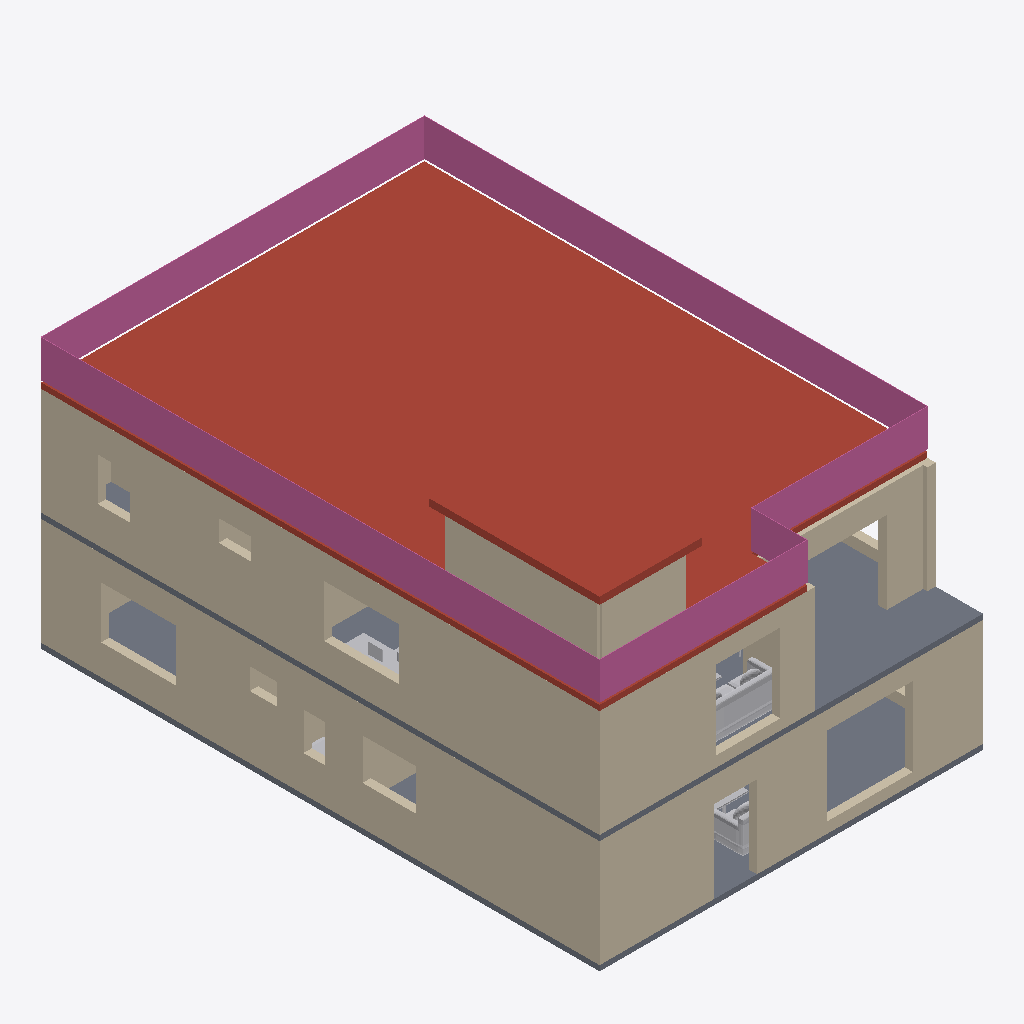
Isometric view of an IFC building model (IFC-SPF (STEP), schema IFC4, length unit millimetre), seen from the south-west, elements coloured by IFC class: 30 walls (beige), 6 other elements (light grey), 2 roofs (red-brown), 2 slabs (grey), 1 railing (pink).
Extent 10.8 m × 15.7 m × 9.2 m (x, y, z). Storeys (3): Ground floor at 0.00 m; First floor at 3.15 m; Roof terrace at 6.30 m. Elements (111): 78 IfcWall, 26 IfcFurnishingElement, 4 IfcSlab, 2 IfcStair, 1 IfcRailing.

HEADER;
FILE_DESCRIPTION(('ViewDefinition [DesignTransferView]','PRELIMINARY - ENGINEER TO REVIEW'),'2;1');
FILE_NAME('FloorForge.ifc','2026-09-06T00:00:00',('FloorForge'),('FloorForge'),'FloorForge 0.2','FloorForge','');
FILE_SCHEMA(('IFC4'));
ENDSEC;
DATA;
#12=IFCPROJECT('2a2_X_ZHvSyuOfiZys31j4',$,'The Palm Terrace Villa','PRELIMINARY - ENGINEER TO REVIEW - NOT FOR CONSTRUCTION',$,$,$,(#6),#11);
#13=IFCSITE('0IND1MtDfK1AbQ2nKV0Yfj',$,'Unsurveyed plot',$,$,#3,$,$,.ELEMENT.,$,$,$,$,$);
#14=IFCBUILDING('3d_qio$hPPbRLetmFAJFuc',$,'Preliminary house',$,$,#3,$,$,.ELEMENT.,$,$,$);
#20=IFCBUILDINGSTOREY('0HSym5oLvSJeN0iAUrC7hc',$,'Ground floor',$,$,#19,$,$,.ELEMENT.,0.0);
#24=IFCBUILDINGSTOREY('3eXoXSnfLPdOwswA1vSL8S',$,'First floor',$,$,#23,$,$,.ELEMENT.,3150.0);
#28=IFCBUILDINGSTOREY('0oKyaDPXXNjQ_BekhUVQO0',$,'Roof terrace',$,$,#27,$,$,.ELEMENT.,6300.0);
#2502=IFCSLAB('2ywNHQ939VBfHe0ZOwFI97',$,'Roof / thickness assumption',$,$,#23,#2501,'ROOF-1',.ROOF.);
#2940=IFCRAILING('0iR7384qHPjBy3MFI9XMl2',$,'Exposed-edge guard',$,$,#27,#2939,'roof-guard-0',.GUARDRAIL.);
#206=IFCWALL('16H1kuuQ9ScADYvslbUNxH',$,'F0-W012','Nominal wall; structural role unverified',$,#19,#205,'F0-W012',.NOTDEFINED.);
#2476=IFCSLAB('30sGG_WCzTRw5hv3$YP8CQ',$,'Floor slab / thickness assumption',$,$,#23,#2475,'SL-1',.FLOOR.);
#2954=IFCSLAB('1ctYg4UtvIn8JCpaS8U8WA',$,'Stair headhouse roof',$,$,#27,#2953,'ST-1-headhouse-lid',.ROOF.);
#163=IFCWALL('06YW0W7unRDea7jva_Sw3T',$,'F0-W009','Nominal wall; structural role unverified',$,#19,#162,'F0-W009',.NOTDEFINED.);
#682=IFCWALL('04uqI58RDLHPHnVZbQjITw',$,'F1-W043','Nominal wall; structural role unverified',$,#23,#681,'F1-W043',.NOTDEFINED.);
#43=IFCWALL('0IVxmT9WHJCvmO4yTMhDq6',$,'F0-W001','Nominal wall; structural role unverified',$,#19,#42,'F0-W001',.NOTDEFINED.);
#772=IFCWALL('3pMuJ2PgvR7ubZVdToOgn$',$,'F1-W049','Nominal wall; structural role unverified',$,#23,#771,'F1-W049',.NOTDEFINED.);
#2452=IFCSLAB('1v9wu8f99G2AwTaXePbR7m',$,'Floor slab / thickness assumption',$,$,#19,#2451,'SL-0',.FLOOR.);
#712=IFCWALL('3PO7rycm9He9OjrIAHQkoD',$,'F1-W045','Nominal wall; structural role unverified',$,#23,#711,'F1-W045',.NOTDEFINED.);
#58=IFCWALL('0TSQyhba1V0PFSkMjjDO_o',$,'F0-W002','Nominal wall; structural role unverified',$,#19,#57,'F0-W002',.NOTDEFINED.);
#73=IFCWALL('3QVSBFFy9Us8E4XRB73Gwu',$,'F0-W003','Nominal wall; structural role unverified',$,#19,#72,'F0-W003',.NOTDEFINED.);
#878=IFCWALL('29VPzgEzTGlxajnjRXfDw1',$,'F1-W056','Nominal wall; structural role unverified',$,#23,#877,'F1-W056',.NOTDEFINED.);
#742=IFCWALL('1KPnutHlvL18HYKazOJsRU',$,'F1-W047','Nominal wall; structural role unverified',$,#23,#741,'F1-W047',.NOTDEFINED.);
#697=IFCWALL('2kmRfOTG5Imw5myq0KLun1',$,'F1-W044','Nominal wall; structural role unverified',$,#23,#696,'F1-W044',.NOTDEFINED.);
#1210=IFCWALL('1UhYjo7BLGBfDRO7Esv2jG',$,'ST-1-roof-wall-left','Nominal wall; structural role unverified',$,#27,#1209,'ST-1-roof-wall-left',.NOTDEFINED.);
#972=IFCWALL('3THTwmA75NquH4xn5uEAjv',$,'F1-W062','Nominal wall; structural role unverified',$,#23,#971,'F1-W062',.NOTDEFINED.);
#133=IFCWALL('1fz8kV1F5UFP48E8Tc36oe',$,'F0-W007','Nominal wall; structural role unverified',$,#19,#132,'F0-W007',.NOTDEFINED.);
#1168=IFCWALL('01209kJivUSglezJ31QCnp',$,'ST-1-roof-wall-front','Nominal wall; structural role unverified',$,#27,#1167,'ST-1-roof-wall-front',.NOTDEFINED.);
#103=IFCWALL('3LMoYkeEzIL8GVdf85a_8L',$,'F0-W005','Nominal wall; structural role unverified',$,#19,#102,'F0-W005',.NOTDEFINED.);
#3534=IFCFURNISHINGELEMENT('1LNd3lNILM2AvlXohdA$3n',$,'Sofa','Authored furniture assembly',$,#23,#3533,'F1-family/sofa');
#1125=IFCWALL('2LyVSQju1K1O_0be2rhzRj',$,'F1-W072','Nominal wall; structural role unverified',$,#23,#1124,'F1-W072',.NOTDEFINED.);
#118=IFCWALL('3iOL1wIJDQswl$iiP3TE9s',$,'F0-W006','Nominal wall; structural role unverified',$,#19,#117,'F0-W006',.NOTDEFINED.);
#2979=IFCFURNISHINGELEMENT('2d1dArWX9JlPst8GY_qgaO',$,'Sofa','Authored furniture assembly',$,#19,#2978,'F0-living/sofa');
#192=IFCWALL('0ivxzn$g5HEhhEmSR1GDGd',$,'F0-W011','Nominal wall; structural role unverified',$,#19,#191,'F0-W011',.NOTDEFINED.);
#3613=IFCFURNISHINGELEMENT('1dDmmBlFfQqxanBQ0raMQ0',$,'Desk','Authored furniture assembly',$,#23,#3612,'F1-study/desk');
#148=IFCWALL('3ju1qNjfrGGPYcuMRH7tIr',$,'F0-W008','Nominal wall; structural role unverified',$,#19,#147,'F0-W008',.NOTDEFINED.);
#757=IFCWALL('2kbaLAtEDSPfR995KNna_D',$,'F1-W048','Nominal wall; structural role unverified',$,#23,#756,'F1-W048',.NOTDEFINED.);
#88=IFCWALL('0PJjSfGODNdebqIYecH63i',$,'F0-W004','Nominal wall; structural role unverified',$,#19,#87,'F0-W004',.NOTDEFINED.);
#957=IFCWALL('1jZyKjB7bSfAcg7m3A8pkQ',$,'F1-W061','Nominal wall; structural role unverified',$,#23,#956,'F1-W061',.NOTDEFINED.);
#801=IFCWALL('3MCVN250HSHQqDQYmgr24y',$,'F1-W051','Nominal wall; structural role unverified',$,#23,#800,'F1-W051',.NOTDEFINED.);
#727=IFCWALL('38f8fV3ZDNnwrob5_QwWXS',$,'F1-W046','Nominal wall; structural role unverified',$,#23,#726,'F1-W046',.NOTDEFINED.);
#787=IFCWALL('0VfU_y$dPO8xk0H1nExgVg',$,'F1-W050','Nominal wall; structural role unverified',$,#23,#786,'F1-W050',.NOTDEFINED.);
#178=IFCWALL('2tN8NEHAvLD9PsgSlbIGG9',$,'F0-W010','Nominal wall; structural role unverified',$,#19,#177,'F0-W010',.NOTDEFINED.);
#848=IFCWALL('3lDghokmbL28EWqGK9lx_G',$,'F1-W054','Nominal wall; structural role unverified',$,#23,#847,'F1-W054',.NOTDEFINED.);
#2996=IFCFURNISHINGELEMENT('3hrJyFLgDMvO5WkFM7RG5n',$,'Coffee Table','Authored furniture assembly',$,#19,#2995,'F0-living/coffee-table');
#594=IFCWALL('3TSn4Jvp5RZRHZzguqOhIo',$,'F0-W037','Nominal wall; structural role unverified',$,#19,#593,'F0-W037',.NOTDEFINED.);
#3055=IFCFURNISHINGELEMENT('3QxijZhUnQeO_sQpZvSSIF',$,'Laundry','Authored furniture assembly',$,#19,#3054,'F0-utility/laundry');
#833=IFCWALL('24VCX2HvHLVBSvExZdBSVl',$,'F1-W053','Nominal wall; structural role unverified',$,#23,#832,'F1-W053',.NOTDEFINED.);
#3551=IFCFURNISHINGELEMENT('3A0qjROYvQdPnLsw7zwH4Z',$,'Coffee Table','Authored furniture assembly',$,#23,#3550,'F1-family/coffee-table');
ENDSEC;
